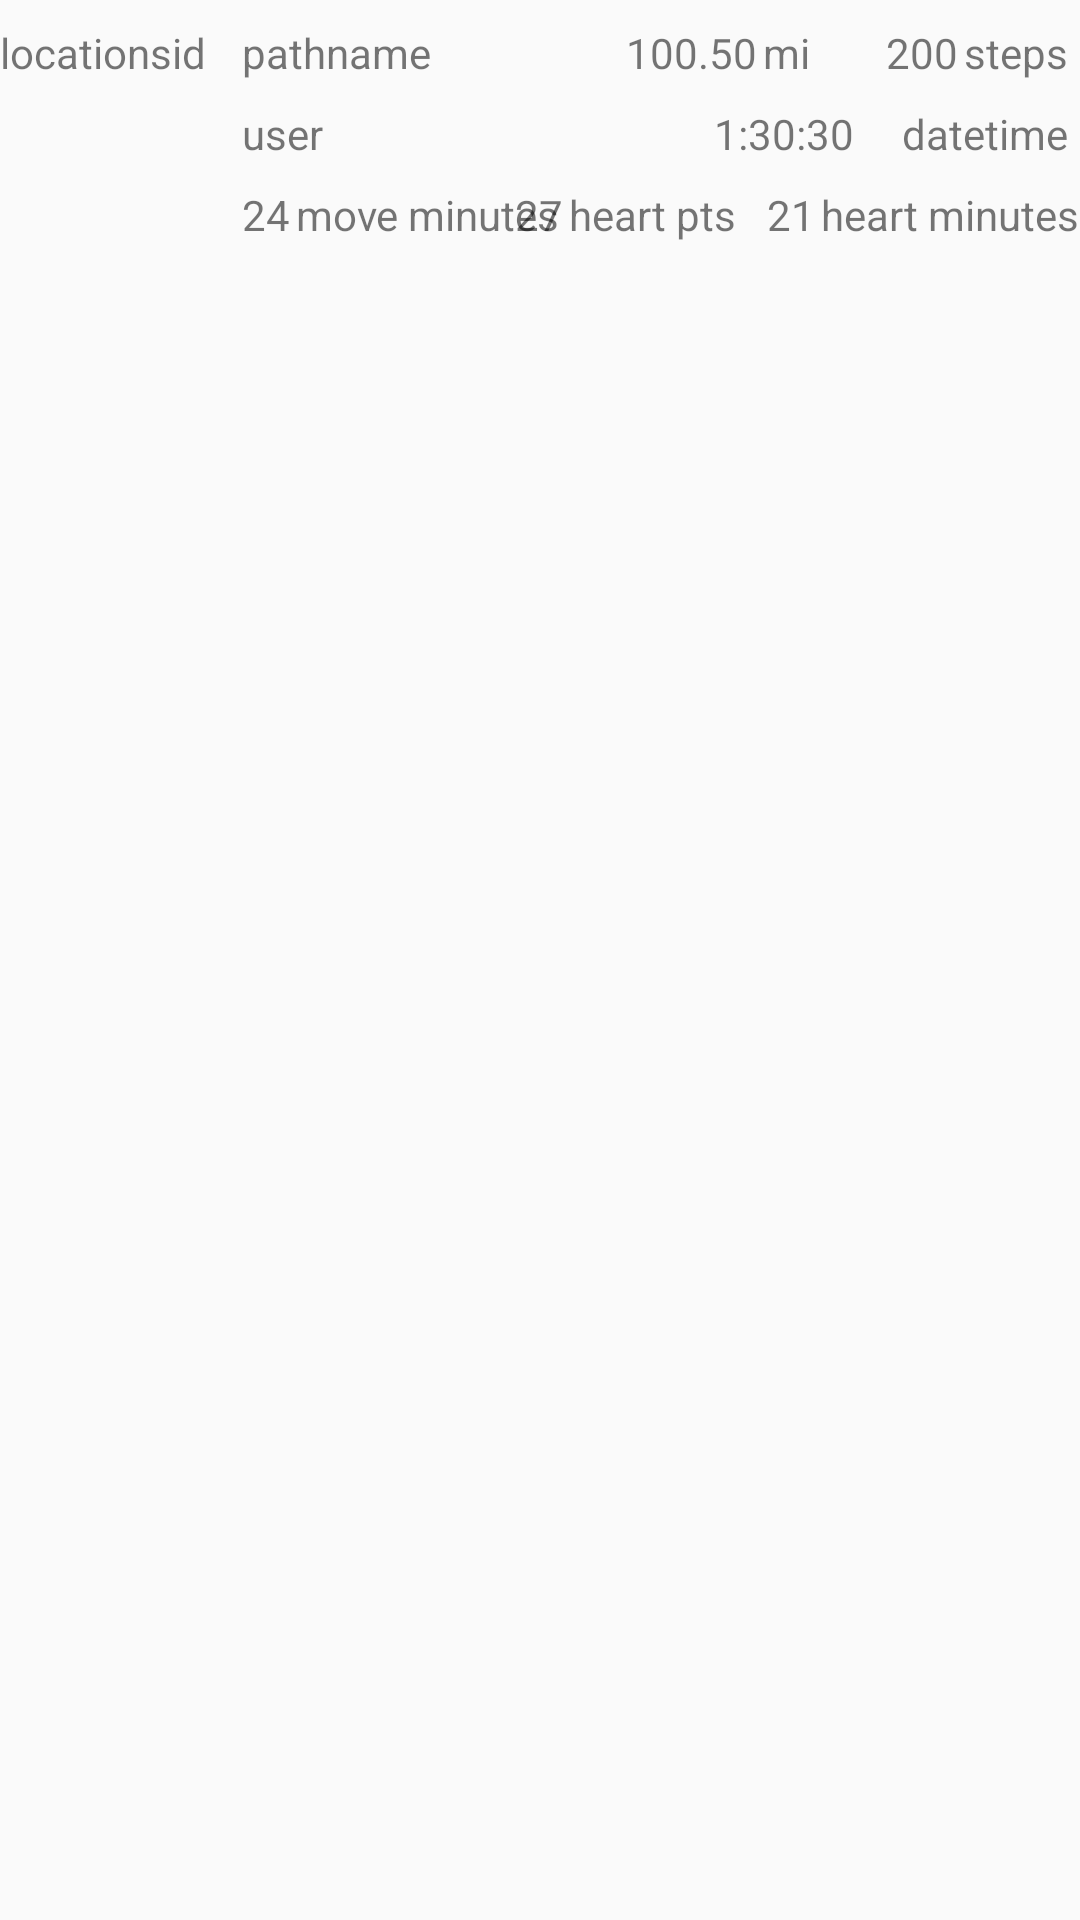

This screen was rendered from an Android layout file. Write that file and the resources it references.
<!-- AndroidManifest.xml: application theme AppTheme -->
<!-- res/layout/listitem_locations.xml -->
<?xml version="1.0" encoding="utf-8"?>
<androidx.constraintlayout.widget.ConstraintLayout xmlns:android="http://schemas.android.com/apk/res/android"
    xmlns:app="http://schemas.android.com/apk/res-auto"
    xmlns:tools="http://schemas.android.com/tools"
    android:id="@+id/linearLayout"
    android:layout_width="match_parent"
    android:layout_height="match_parent"
    android:orientation="vertical">

    <TextView
        android:id="@+id/txtLocationdId"
        android:layout_width="wrap_content"
        android:layout_height="wrap_content"
        android:layout_marginTop="8dp"
        android:text="locationsid"
        app:layout_constraintStart_toStartOf="parent"
        app:layout_constraintTop_toTopOf="parent" />

    <TextView
        android:id="@+id/txtPathname"
        android:layout_width="120dp"
        android:layout_height="wrap_content"
        android:layout_marginStart="12dp"
        android:layout_marginTop="8dp"
        android:text="pathname"
        android:textSize="14sp"
        app:layout_constraintStart_toEndOf="@+id/txtLocationdId"
        app:layout_constraintTop_toTopOf="parent" />

    <ImageView
        android:id="@+id/imgLocationsNoteItem"
        android:layout_width="35dp"
        android:layout_height="35dp"
        android:layout_marginStart="4dp"
        android:layout_marginTop="8dp"
        android:layout_marginEnd="4dp"
        android:clickable="true"
        android:focusable="false"
        app:layout_constraintStart_toEndOf="@id/txtPathname"
        app:layout_constraintTop_toTopOf="parent" />

    <TextView
        android:id="@+id/txtUser"
        android:layout_width="wrap_content"
        android:layout_height="wrap_content"
        android:layout_marginTop="8dp"

        android:text="user"
        app:layout_constraintStart_toStartOf="@id/txtPathname"
        app:layout_constraintTop_toBottomOf="@id/txtPathname" />

    <TextView
        android:id="@+id/txtDatetime"
        android:layout_width="wrap_content"
        android:layout_height="wrap_content"
        android:layout_marginTop="0dp"
        android:layout_marginEnd="4dp"
        android:text="datetime"
        app:layout_constraintEnd_toEndOf="parent"
        app:layout_constraintTop_toTopOf="@+id/txtUser" />

    <TextView
        android:id="@+id/txtTotalTime"
        android:layout_width="wrap_content"
        android:layout_height="wrap_content"
        android:layout_marginTop="0dp"
        android:layout_marginEnd="16dp"
        android:text="1:30:30"
        app:layout_constraintEnd_toStartOf="@id/txtDatetime"
        app:layout_constraintTop_toTopOf="@+id/txtUser" />

    <TextView
        android:id="@+id/txtDistance"
        android:layout_width="wrap_content"
        android:layout_height="wrap_content"
        android:layout_marginTop="8dp"
        android:layout_marginEnd="2dp"
        android:text="100.50"
        app:layout_constraintEnd_toStartOf="@+id/lblDistance"
        app:layout_constraintTop_toTopOf="parent" />

    <TextView
        android:id="@+id/lblSteps"
        android:layout_width="wrap_content"
        android:layout_height="wrap_content"
        android:layout_marginTop="8dp"
        android:layout_marginEnd="4dp"
        android:text="steps"
        app:layout_constraintEnd_toEndOf="parent"
        app:layout_constraintTop_toTopOf="parent" />

    <TextView
        android:id="@+id/txtSteps_route"
        android:layout_width="wrap_content"
        android:layout_height="wrap_content"
        android:layout_marginTop="8dp"
        android:layout_marginEnd="2dp"
        android:text="200"
        app:layout_constraintEnd_toStartOf="@+id/lblSteps"
        app:layout_constraintTop_toTopOf="parent" />

    <TextView
        android:id="@+id/lblDistance"
        android:layout_width="wrap_content"
        android:layout_height="wrap_content"
        android:layout_marginTop="8dp"
        android:layout_marginEnd="48dp"
        android:text="mi "
        app:layout_constraintEnd_toStartOf="@+id/lblSteps"
        app:layout_constraintTop_toTopOf="parent" />

    <TextView
        android:id="@+id/txtReference"
        android:layout_width="0dp"
        android:layout_height="wrap_content"
        android:layout_marginTop="8dp"
        android:layout_marginEnd="130dp"
        app:layout_constraintEnd_toStartOf="@+id/txtDatetime"
        app:layout_constraintTop_toTopOf="parent" />

    <TextView
        android:id="@+id/txtMoveMinutes"
        android:layout_width="wrap_content"
        android:layout_height="wrap_content"
        android:text="24"
        android:layout_marginTop="8dp"
        android:layout_marginEnd="2dp"
        app:layout_constraintStart_toStartOf="@+id/txtPathname"
        app:layout_constraintTop_toBottomOf="@+id/txtTotalTime"
        tools:layout_editor_absoluteY="64dp" />

    <TextView
        android:id="@+id/lblMoveMinutes"
        android:layout_width="wrap_content"
        android:layout_height="wrap_content"
        android:layout_marginStart="2dp"
        android:text="move minutes"
        app:layout_constraintStart_toEndOf="@+id/txtMoveMinutes"
        app:layout_constraintTop_toTopOf="@+id/txtMoveMinutes"
        tools:layout_editor_absoluteY="64dp" />

    <TextView
        android:id="@+id/txtHeartPts"
        android:layout_width="wrap_content"
        android:layout_height="wrap_content"
        android:text="27"
        android:layout_marginEnd="2dp"
        app:layout_constraintEnd_toStartOf="@+id/lblHeartPts"
        app:layout_constraintTop_toTopOf="@+id/txtMoveMinutes"
        tools:layout_editor_absoluteY="64dp" />

    <TextView
        android:id="@+id/lblHeartPts"
        android:layout_width="wrap_content"
        android:layout_height="wrap_content"
        android:text="heart pts"
        android:layout_marginStart="2dp"
        android:layout_marginEnd="10dp"
        app:layout_constraintEnd_toStartOf="@+id/txtHeartMinutes"
        app:layout_constraintTop_toTopOf="@+id/txtMoveMinutes"
        tools:layout_editor_absoluteY="64dp" />

    <TextView
        android:id="@+id/txtHeartMinutes"
        android:layout_width="wrap_content"
        android:layout_height="wrap_content"
        android:layout_marginEnd="2dp"
        android:text="21"
        app:layout_constraintEnd_toStartOf="@+id/lblHeartMinutes"
        app:layout_constraintTop_toTopOf="@+id/txtMoveMinutes" />

    <TextView
        android:id="@+id/lblHeartMinutes"
        android:layout_width="wrap_content"
        android:layout_height="wrap_content"
        android:text="heart minutes"
        app:layout_constraintEnd_toEndOf="parent"
        app:layout_constraintTop_toTopOf="@+id/txtMoveMinutes" />

</androidx.constraintlayout.widget.ConstraintLayout>
<!-- resources referenced by this layout -->
<resources>
  <style name="AppTheme" parent="Theme.AppCompat.Light.DarkActionBar">
          
          <item name="colorPrimary">@color/colorPrimary</item>
          <item name="colorPrimaryDark">@color/colorPrimaryDark</item>
          <item name="colorAccent">@color/colorAccent</item>
      </style>
  <color name="colorPrimary">#008577</color>
  <color name="colorPrimaryDark">#00574B</color>
  <color name="colorAccent">#D81B60</color>
</resources>
